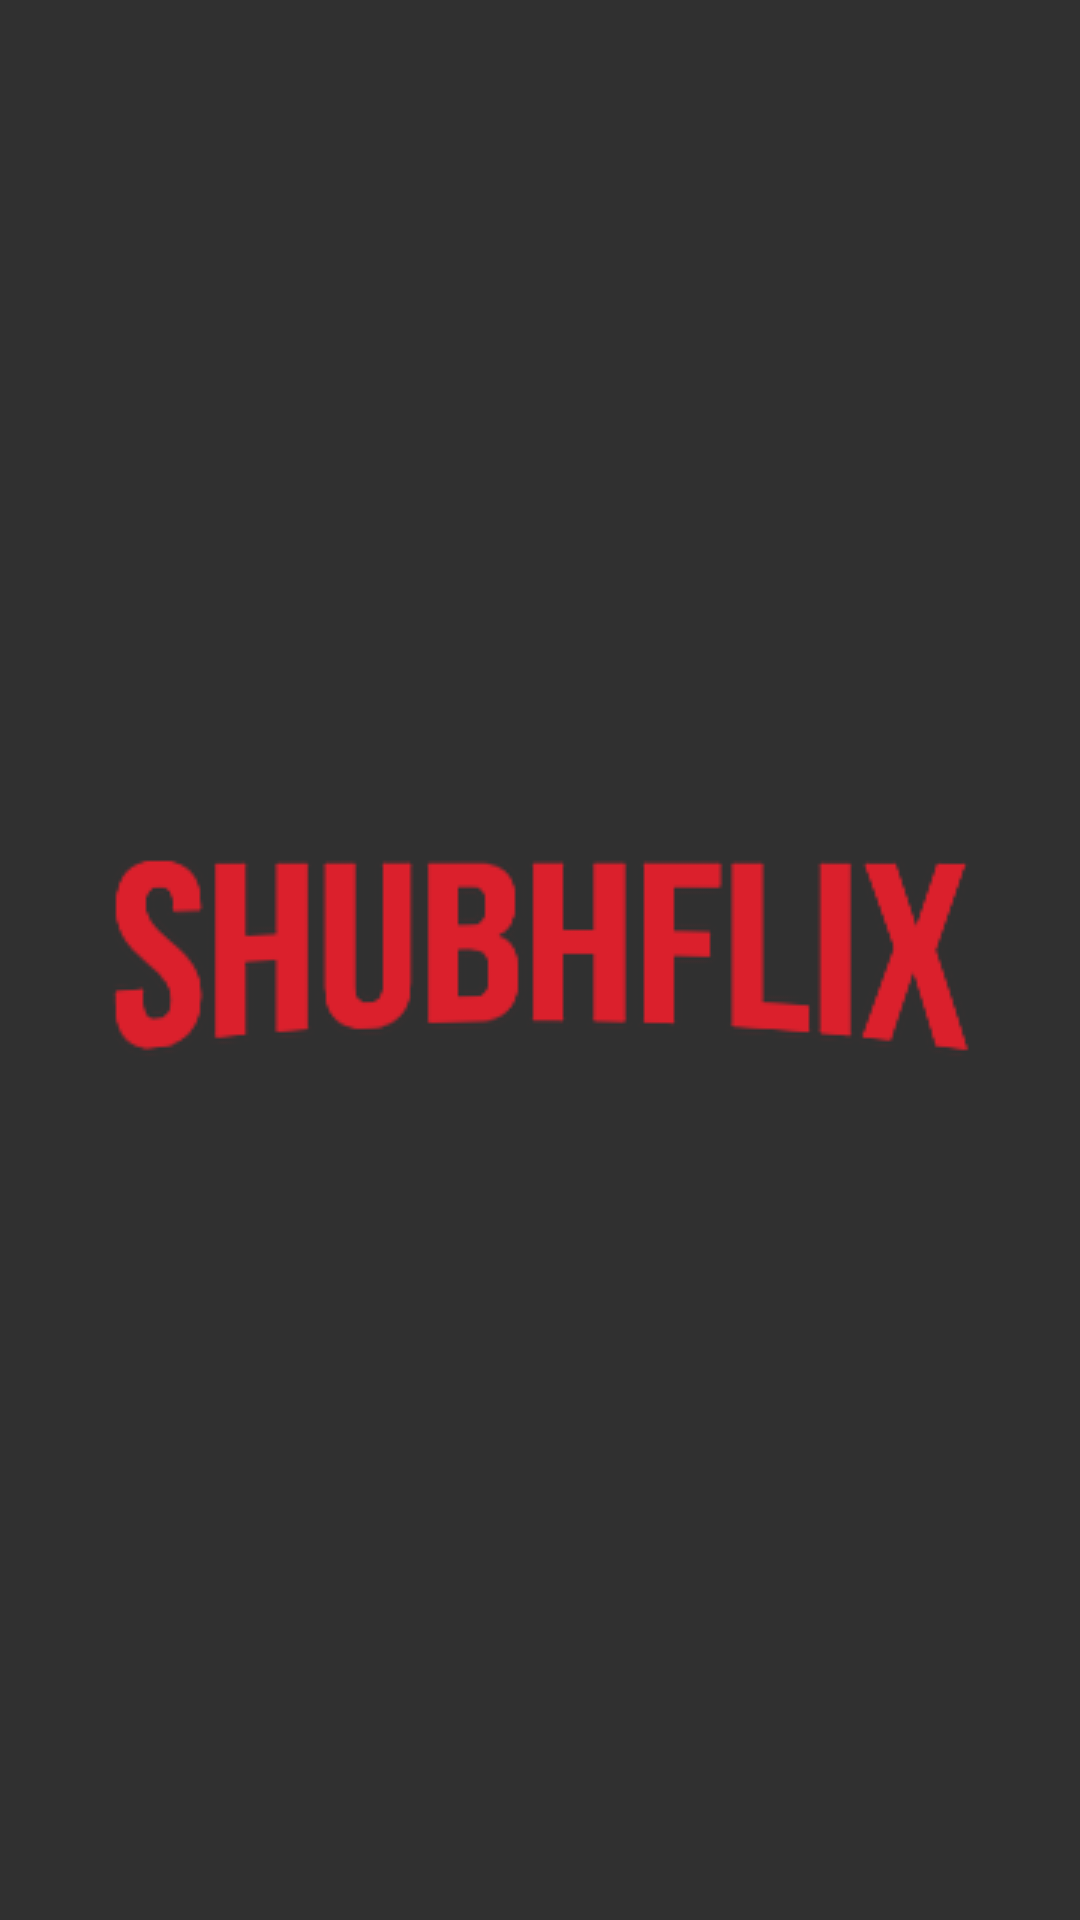

Android layout source for this screen:
<!-- AndroidManifest.xml: application theme Theme.ShubhFlix -->
<!-- res/layout/activity_splash_screen.xml -->
<?xml version="1.0" encoding="utf-8"?>
<androidx.constraintlayout.widget.ConstraintLayout xmlns:android="http://schemas.android.com/apk/res/android"
    xmlns:app="http://schemas.android.com/apk/res-auto"
    xmlns:tools="http://schemas.android.com/tools"
    android:id="@+id/main"
    android:layout_width="match_parent"
    android:layout_height="match_parent"
    android:background="@color/background_app"
    tools:context=".ui.activity.activity.SplashScreen">

    <ImageView
        android:id="@+id/ivApplogo"
        android:layout_width="wrap_content"
        android:layout_height="wrap_content"
        android:src="@drawable/app_logo"
        app:layout_constraintBottom_toBottomOf="parent"
        app:layout_constraintEnd_toEndOf="parent"
        app:layout_constraintHorizontal_bias="0.5"
        app:layout_constraintStart_toStartOf="parent"
        app:layout_constraintTop_toTopOf="parent"
        app:layout_constraintVertical_bias="0.5" />
</androidx.constraintlayout.widget.ConstraintLayout>
<!-- resources referenced by this layout -->
<resources>
  <color name="background_app">#303030</color>
  <!-- drawable app_logo: png bitmap (drawable, 21230 bytes) -->
  <style name="Theme.ShubhFlix" parent="Base.Theme.ShubhFlix" />
  <style name="Base.Theme.ShubhFlix" parent="Theme.Material3.DayNight.NoActionBar">
          
          
      </style>
</resources>
